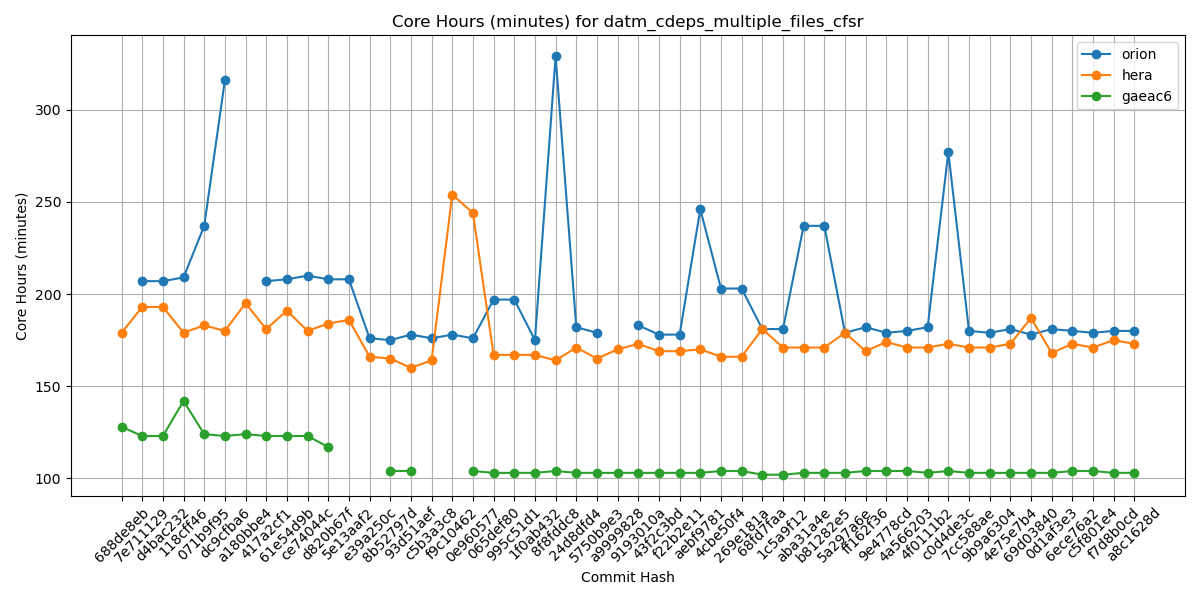

Source data for this figure (header and first rows):
Hash, orion, hera, gaeac6
688de8eb, , 179, 128
7e711129, 207, 193, 123
d4bac232, 207, 193, 123
118cff46, 209, 179, 142
071b9f95, 237, 183, 124
dc9cfba6, 316, 180, 123
a180bbe4, , 195, 124
417a2cf1, 207, 181, 123
61e54d9b, 208, 191, 123
ce74044c, 210, 180, 123
d820b67f, 208, 184, 117
5e13aaf2, 208, 186, 
e39a250c, 176, 166, 
8b52797d, 175, 165, 104
93d51aef, 178, 160, 104
c5b3a3c8, 176, 164, 
f9c10462, 178, 254, 
0e960577, 176, 244, 104
065def80, 197, 167, 103
995c51d1, 197, 167, 103
1f0ab432, 175, 167, 103
8f8fddc8, 329, 164, 104
24d8dfd4, 182, 171, 103
5750b9e3, 179, 165, 103
a9999828, , 170, 103
9193010a, 183, 173, 103
43f2c3bd, 178, 169, 103
f22b2e11, 178, 169, 103
aebf9781, 246, 170, 103
4cbe50f4, 203, 166, 104
269e181a, 203, 166, 104
68fd7faa, 181, 181, 102
1c5a9f12, 181, 171, 102
aba31a4e, 237, 171, 103
b81282e5, 237, 171, 103
5a297a6e, 179, 179, 103
ff162f36, 182, 169, 104
9e4778cd, 179, 174, 104
4a566203, 180, 171, 104
4f0111b2, 182, 171, 103
c0d4de3c, 277, 173, 104
7cc588ae, 180, 171, 103
9b9a6304, 179, 171, 103
4e75e7b4, 181, 173, 103
69d03840, 178, 187, 103
0d1af3e3, 181, 168, 103
6ece76a2, 180, 173, 104
c5f801e4, 179, 171, 104
f7d8b0cd, 180, 175, 103
a8c1628d, 180, 173, 103
